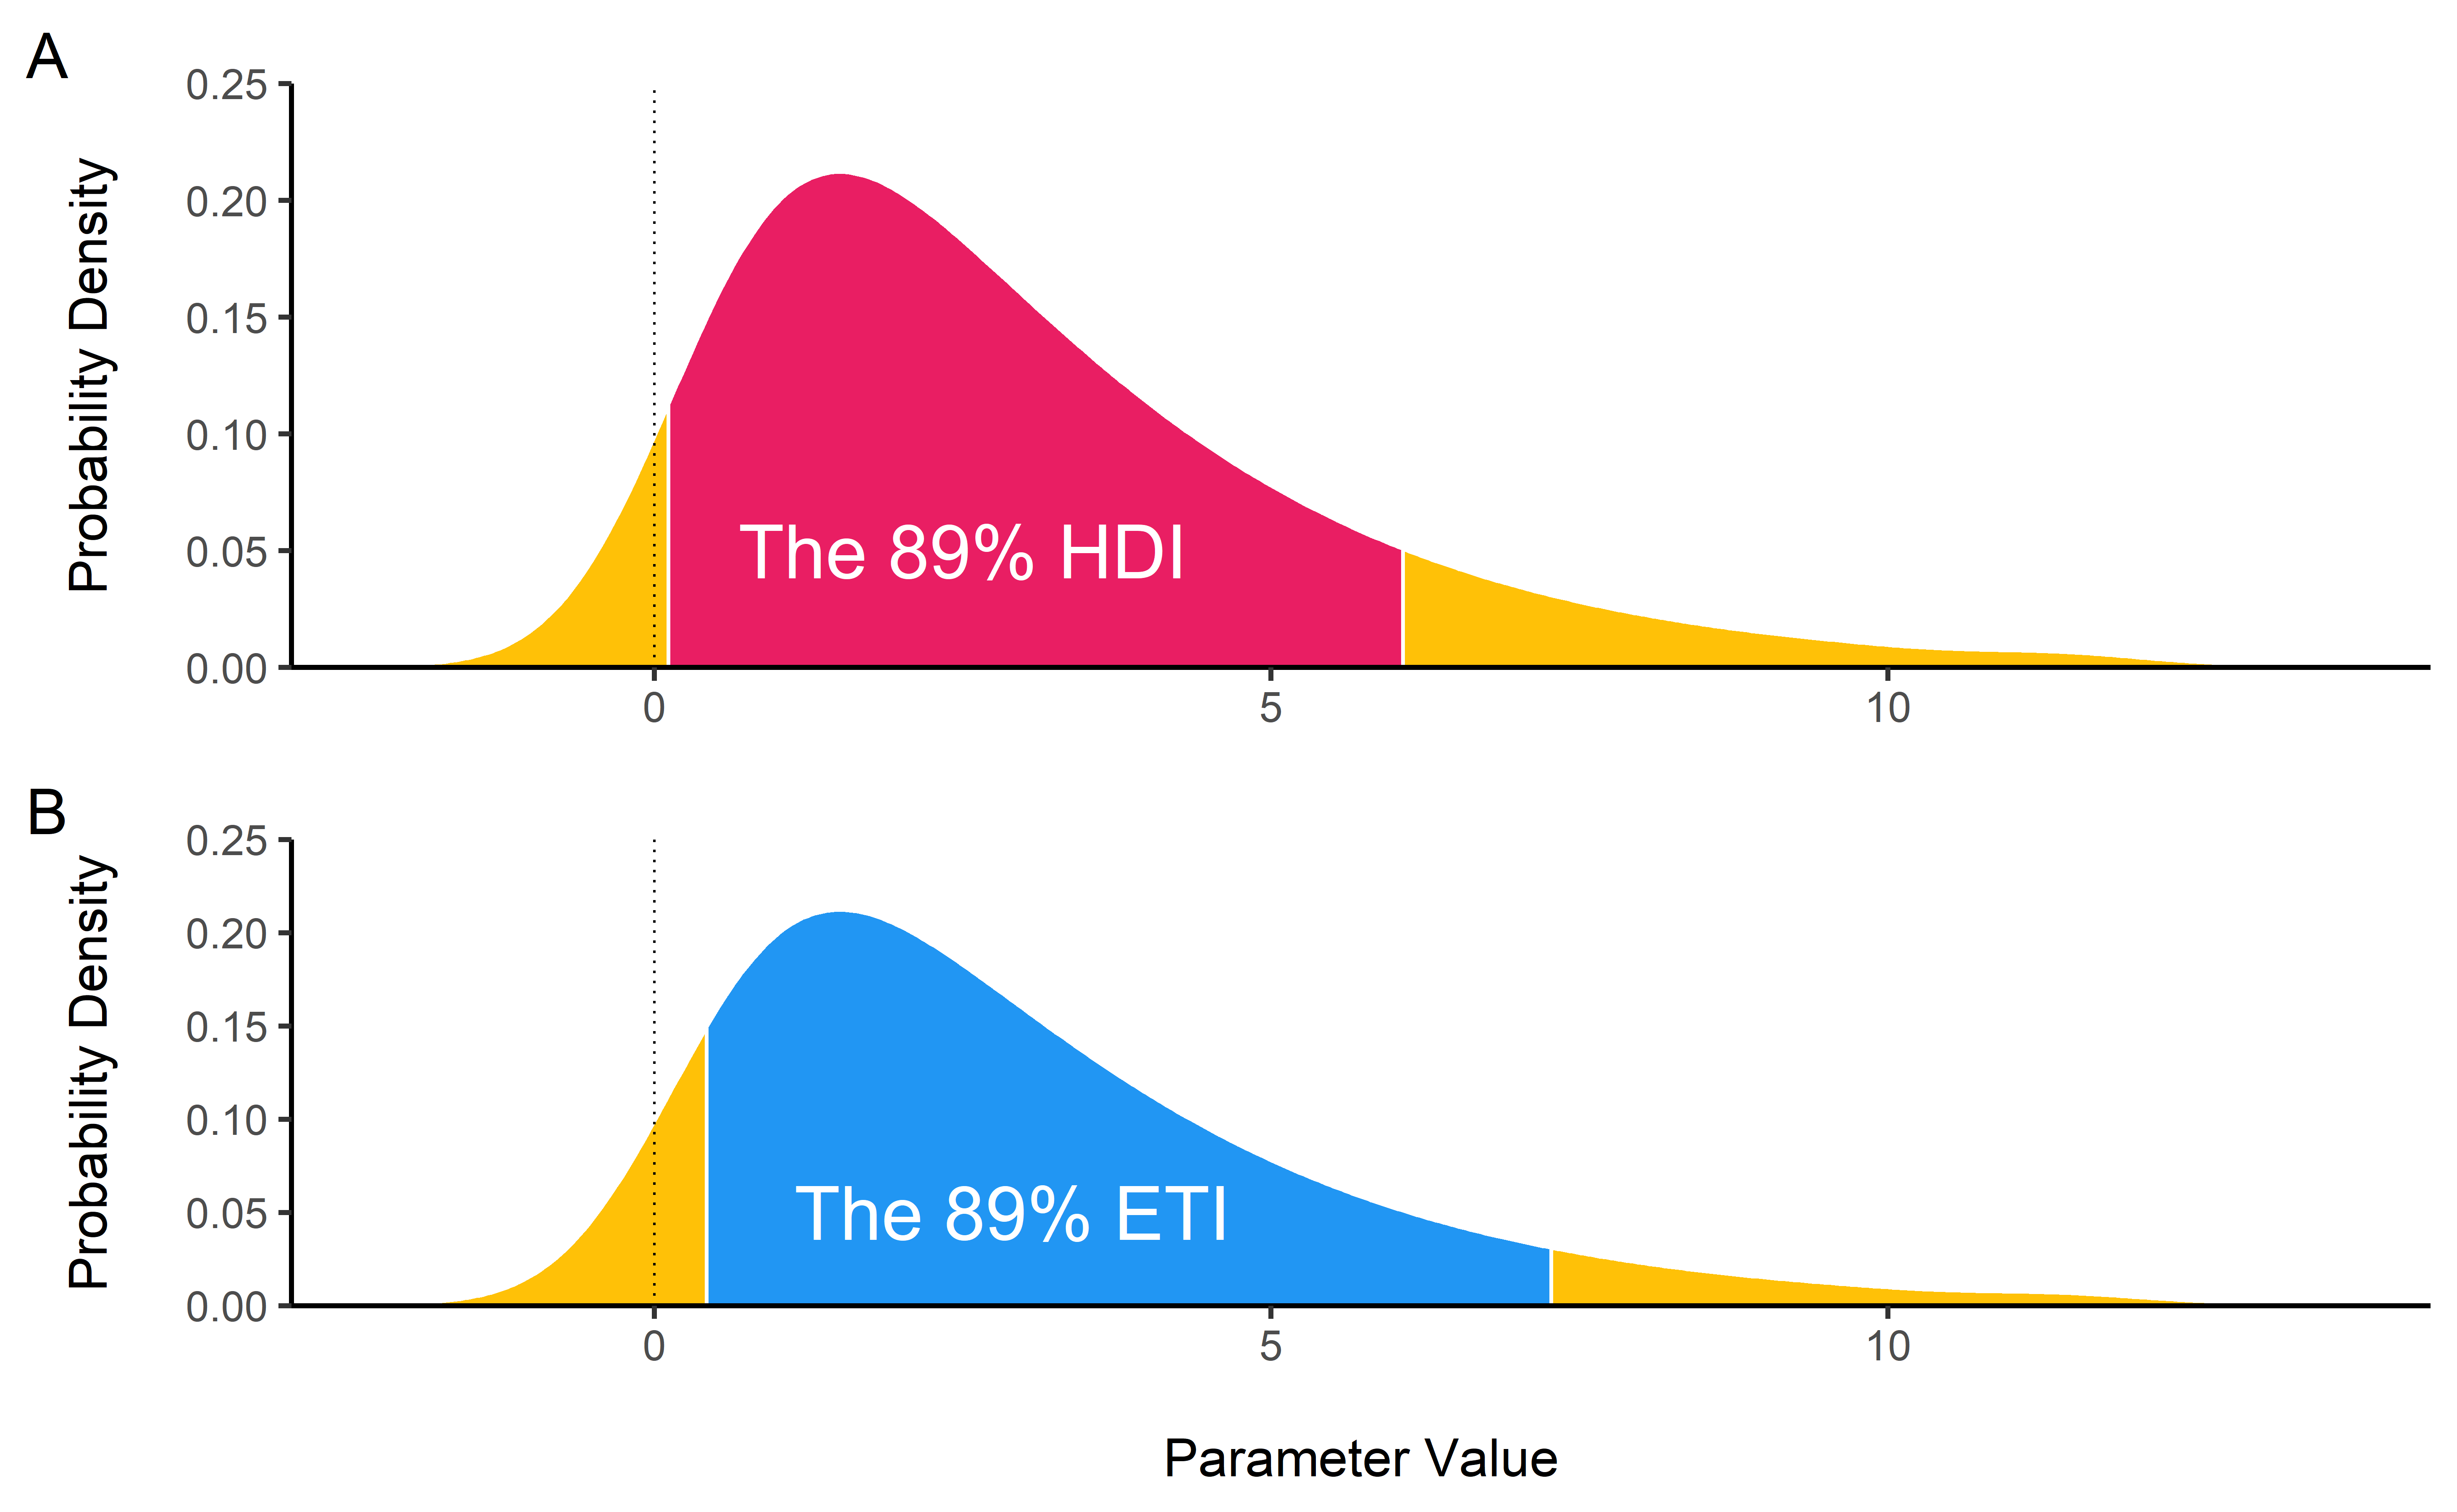

The R source for this figure:
library(bayestestR)
library(tidyverse)
library(strengejacke)  # What the hell is that ^^
library(ggplot2)

set.seed(123)
posterior <- distribution_chisquared(100, 3)
dat <- as.data.frame(density(posterior))

p1 <- dat %>% mutate(fill = ifelse(x < hdi(posterior)$CI_low, "low",
                     ifelse(x > hdi(posterior)$CI_high, "high", "middle"))) %>%
  ggplot(aes(x=x, y=y, fill=fill)) +
  geom_ribbon(aes(ymin=0, ymax=y)) +
  geom_vline(xintercept=0, linetype="dotted") +
  theme_classic(base_size = 20) +
  scale_y_continuous(expand = c(0, 0), limits = c(0, .25)) +
  scale_fill_manual(values=c("high"="#FFC107", "low"="#FFC107", "middle"="#E91E63"), guide=FALSE) +
  annotate("text", x=2.5, y=.05, label="The 89% HDI", color="white", size=10) +
  xlab(NULL) +
  ylab("Probability Density\n")

# ggsave("paper/Figure2.png", width = 13, height = 8, units = "in", dpi = 300)


p2 <- dat %>% mutate(fill = ifelse(x < ci(posterior)$CI_low, "low",
                             ifelse(x > ci(posterior)$CI_high, "high", "middle"))) %>%
  ggplot(aes(x=x, y=y, fill=fill)) +
  geom_ribbon(aes(ymin=0, ymax=y)) +
  geom_vline(xintercept=0, linetype="dotted") +
  theme_classic(base_size = 20) +
  scale_y_continuous(expand = c(0, 0), limits = c(0, .25)) +
  scale_fill_manual(values=c("high"="#FFC107", "low"="#FFC107", "middle"="#2196F3"), guide=FALSE) +
  annotate("text", x=2.9, y=.05, label="The 89% ETI", color="white", size=10) +
  xlab("\nParameter Value") +
  ylab("Probability Density\n")

p <- see::plots(p1, p2, tags = TRUE)

ggsave("Figure2.png", plot = p, width = 13, height = 8, units = "in", dpi = 450)
